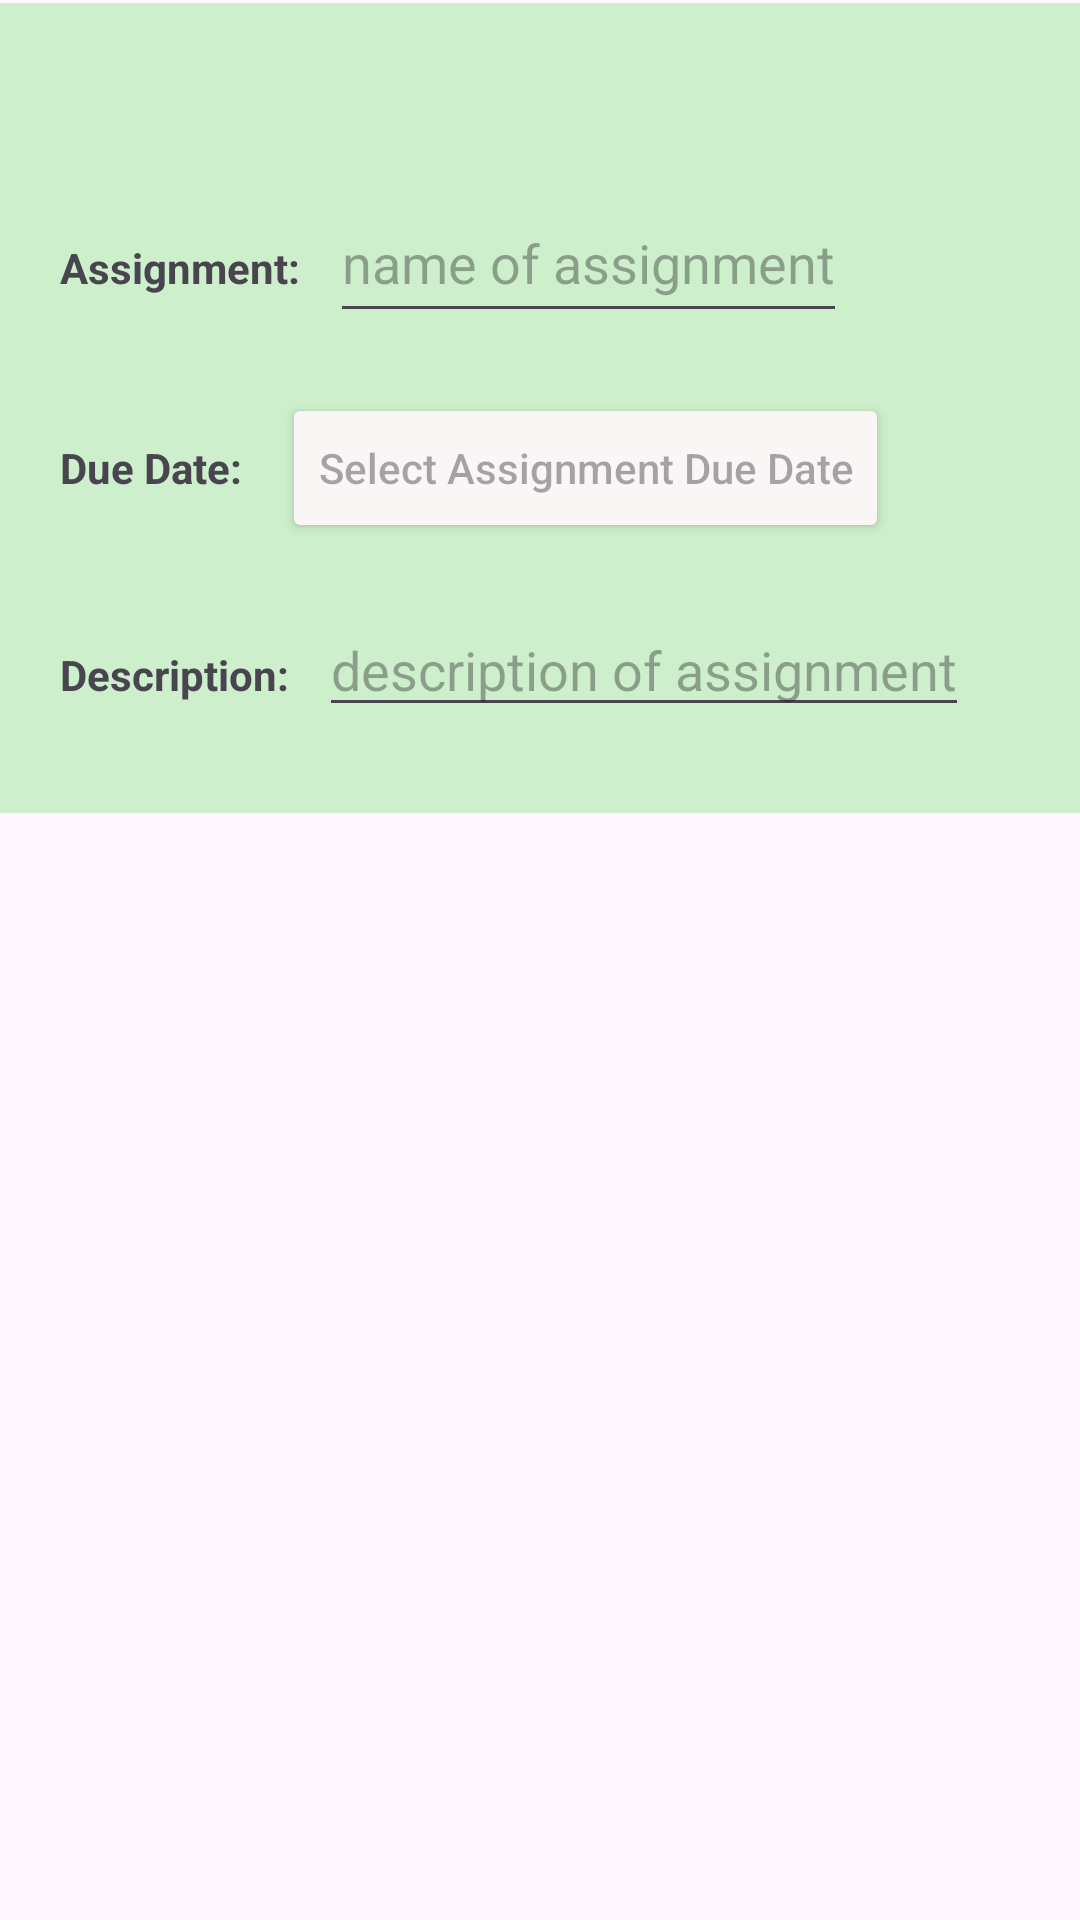

Produce the Android XML layout that renders to this screen, including the resource entries it uses.
<!-- AndroidManifest.xml: application theme Theme.StudentPlanner03 -->
<!-- res/layout/activity_assignment_details.xml -->
<?xml version="1.0" encoding="utf-8"?>
<androidx.constraintlayout.widget.ConstraintLayout xmlns:android="http://schemas.android.com/apk/res/android"
    xmlns:app="http://schemas.android.com/apk/res-auto"
    xmlns:tools="http://schemas.android.com/tools"
    android:id="@+id/main"
    android:layout_width="match_parent"
    android:layout_height="match_parent"
    tools:context=".UI.AssignmentDetails">

    <LinearLayout
        android:id="@+id/linearLayout"
        android:layout_width="match_parent"
        android:layout_height="wrap_content"
        android:layout_marginTop="1dp"
        android:background="#cdefcc"
        android:orientation="vertical"
        android:paddingTop="50dp"
        android:paddingBottom="10dp"
        android:paddingLeft="10dp"
        app:layout_constraintEnd_toEndOf="parent"
        app:layout_constraintTop_toTopOf="parent">

        <LinearLayout
            android:layout_width="match_parent"
            android:layout_height="wrap_content"
            android:paddingTop="10dp"
            android:paddingBottom="10dp"
            android:orientation="horizontal">

            <TextView
                android:layout_width="wrap_content"
                android:layout_height="50dp"
                android:padding="10dp"
                android:textStyle="bold"
                android:text="Assignment:" />

            <EditText
                android:id="@+id/assignmentTitle"
                android:layout_width="wrap_content"
                android:layout_height="50dp"
                android:hint="name of assignment"
                android:inputType="text" />
        </LinearLayout>

        <LinearLayout
            android:id="@+id/linearLayout2"
            android:layout_width="match_parent"
            android:layout_height="wrap_content"
            android:orientation="horizontal"
            android:paddingTop="10dp"
            android:paddingBottom="10dp">

            <TextView
                android:layout_width="wrap_content"
                android:layout_height="50dp"
                android:padding="10dp"
                android:textStyle="bold"
                android:text="Due Date: " />

            <Button
                android:id="@+id/assignmentDueDate"
                android:layout_width="wrap_content"
                android:layout_height="50dp"
                android:backgroundTint="#faf6f6"
                android:hint="Select Assignment Due Date"
                android:inputType="date"
                android:textColor="#000000" />
        </LinearLayout>

        <LinearLayout
            android:layout_width="match_parent"
            android:layout_height="wrap_content"
            android:paddingTop="10dp"
            android:paddingBottom="10dp"
            android:orientation="horizontal">

            <TextView
                android:layout_width="wrap_content"
                android:layout_height="50dp"
                android:padding="10dp"
                android:textStyle="bold"
                android:text="Description:" />

            <EditText
                android:id="@+id/assignmentDescription"
                android:layout_width="wrap_content"
                android:layout_height="wrap_content"
                android:hint="description of assignment"
                android:inputType="textMultiLine" />
        </LinearLayout>



    </LinearLayout>


</androidx.constraintlayout.widget.ConstraintLayout>
<!-- resources referenced by this layout -->
<resources>
  <style name="Theme.StudentPlanner03" parent="Base.Theme.StudentPlanner03" />
  <style name="Base.Theme.StudentPlanner03" parent="Theme.Material3.DayNight.NoActionBar">
          
          
      </style>
</resources>
